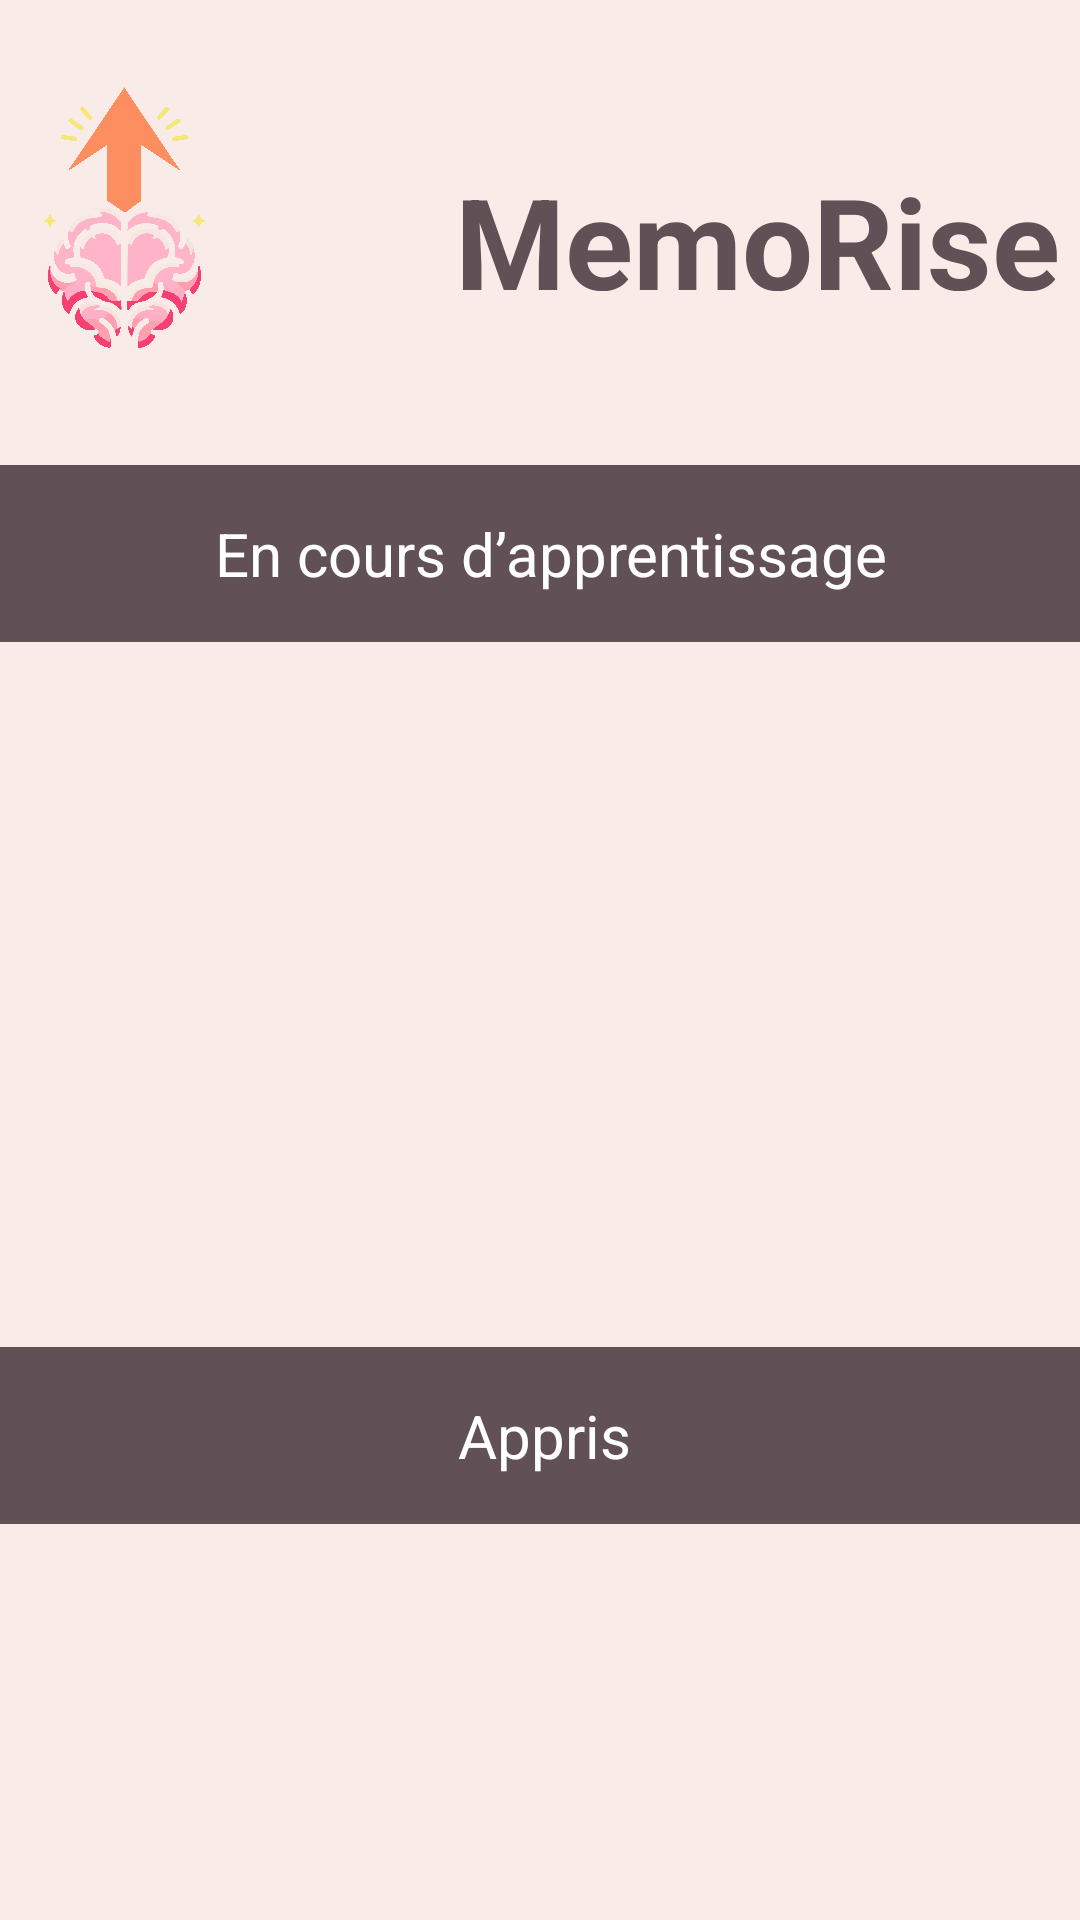

This screen was rendered from an Android layout file. Write that file and the resources it references.
<!-- AndroidManifest.xml: application theme Theme.Memorise_v3 -->
<!-- res/layout/activity_collection_memocard.xml -->
<RelativeLayout xmlns:android="http://schemas.android.com/apk/res/android" xmlns:app="http://schemas.android.com/apk/res-auto" xmlns:tools="http://schemas.android.com/tools" android:layout_width="match_parent" android:layout_height="match_parent" android:background="@color/saumon" tools:context=".creation_memocard">

    
    <Button
        android:id="@+id/buttonLogoMemorise3"
        android:layout_width="103dp"
        android:layout_height="107dp"
        android:layout_alignParentTop="true"
        android:layout_alignParentEnd="true"
        android:layout_centerInParent="true"
        android:layout_marginTop="26dp"
        android:layout_marginEnd="278dp"
        android:background="@drawable/circle"
        android:backgroundTint="@color/marron"
        app:backgroundTint="@null" />

    <ImageView
        android:id="@+id/imageViewFondApprentissage"
        android:layout_width="82dp"
        android:layout_height="93dp"
        android:layout_alignStart="@+id/buttonLogoMemorise3"
        android:layout_alignTop="@+id/buttonLogoMemorise3"
        android:layout_alignEnd="@+id/buttonLogoMemorise3"
        android:layout_alignBottom="@+id/buttonLogoMemorise3"
        android:layout_marginStart="11dp"
        android:layout_marginTop="3dp"
        android:layout_marginEnd="10dp"
        android:layout_marginBottom="17dp"
        app:srcCompat="@drawable/memorise"/>

    
    <TextView
        android:id="@+id/memorise"
        android:layout_width="249dp"
        android:layout_height="45dp"
        android:layout_alignParentLeft="true"
        android:layout_alignParentTop="true"
        android:layout_marginLeft="145dp"
        android:layout_marginTop="52dp"
        android:gravity="center_horizontal|top"
        android:text="@string/app_name"
        android:textAppearance="@style/memorise"/>

    
    <TextView
        android:id="@+id/rectangleAvecTexteEnCoursApprentissage"
        android:layout_width="wrap_content"
        android:layout_height="wrap_content"
        android:layout_alignParentStart="true"
        android:layout_alignParentTop="true"
        android:layout_alignParentEnd="true"
        android:layout_centerHorizontal="true"
        android:layout_marginStart="-5dp"
        android:layout_marginTop="155dp"
        android:layout_marginEnd="-12dp"
        android:background="@drawable/rectangle"
        android:gravity="center"
        android:padding="16dp"
        android:text="En cours d’apprentissage"
        android:textColor="#FFFFFF"
        android:textSize="20sp"/>


    
    <TextView
        android:id="@+id/rectangleAvecTexteApris"
        android:layout_width="wrap_content"
        android:layout_height="wrap_content"
        android:layout_alignParentStart="true"
        android:layout_alignParentTop="true"
        android:layout_alignParentEnd="true"
        android:layout_centerHorizontal="true"
        android:layout_marginStart="-7dp"
        android:layout_marginTop="449dp"
        android:layout_marginEnd="-10dp"
        android:background="@drawable/rectangle"
        android:gravity="center"
        android:padding="16dp"
        android:text="Appris"
        android:textColor="#FFFFFF"
        android:textSize="20sp" />


    


</RelativeLayout>
<!-- resources referenced by this layout -->
<resources>
  <color name="marron">#615055</color>
  <color name="saumon">#F9ECE8</color>
  <!-- drawable memorise: png bitmap (drawable, 259785 bytes) -->
  <!-- drawable rectangle (drawable) -->
  <layer-list xmlns:android="http://schemas.android.com/apk/res/android">
  
  
  
  
      
      <item  android:bottom="-9dp"> 
          <shape android:shape="rectangle">
              <solid android:color="#FF0000" /> 
          </shape>
      </item>
  
  
      
      <item>
          <shape android:shape="rectangle">
              <solid android:color="@color/marron" />
              <size
                  android:width="100dp"
                  android:height="50dp" />
          </shape>
      </item>
  
  
  </layer-list>
  <string name="app_name">MemoRise</string>
  <style name="memorise">
          <item name="android:textSize">42sp</item>
          <item name="android:textColor">@color/marron</item>
          <item name="android:textStyle">bold</item>
          <item name="android:scaleX">2.0</item>
  
      </style>
  <style name="Theme.Memorise_v3" parent="Base.Theme.Memorise_v3" />
  <style name="Base.Theme.Memorise_v3" parent="Theme.Material3.DayNight.NoActionBar">
          
          
      </style>
</resources>
